Dataset: prepared (GitHub, pritam586/SwasthyaConnect). Classes: anemic, non anemic.

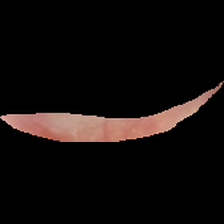
Label: anemic

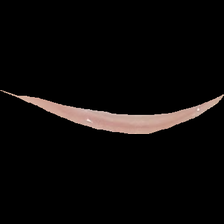
Label: non anemic

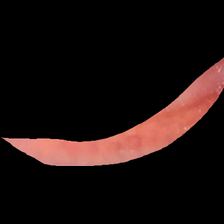
Label: anemic

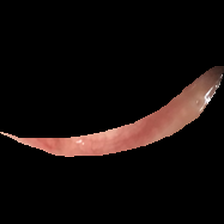
Label: non anemic

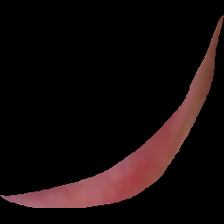
Label: non anemic

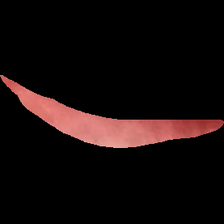
Label: anemic
